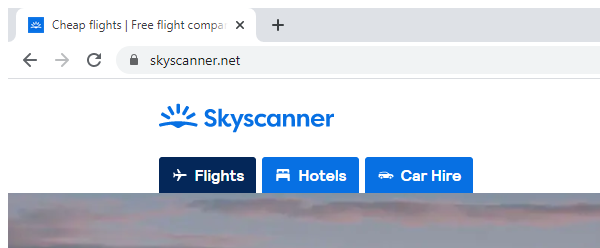
Task: Date & Time Processes
Workflow: Main

Step 1: Attach Browser 'chrome.exe Cheap' in window 'Cheap flights | Free flight comparison at www.skyscanner.net' (chrome.exe)

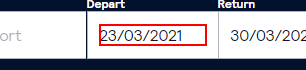
Step 2: click on the element

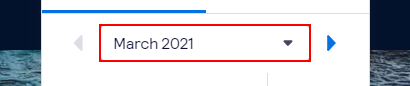
Step 3: select [monthYear] in the drop-down

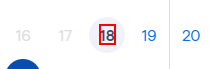
Step 4: click on the element '" + day_ + "'

Step 5: Close Window 'chrome.exe Cheap' (same screen as step 1)